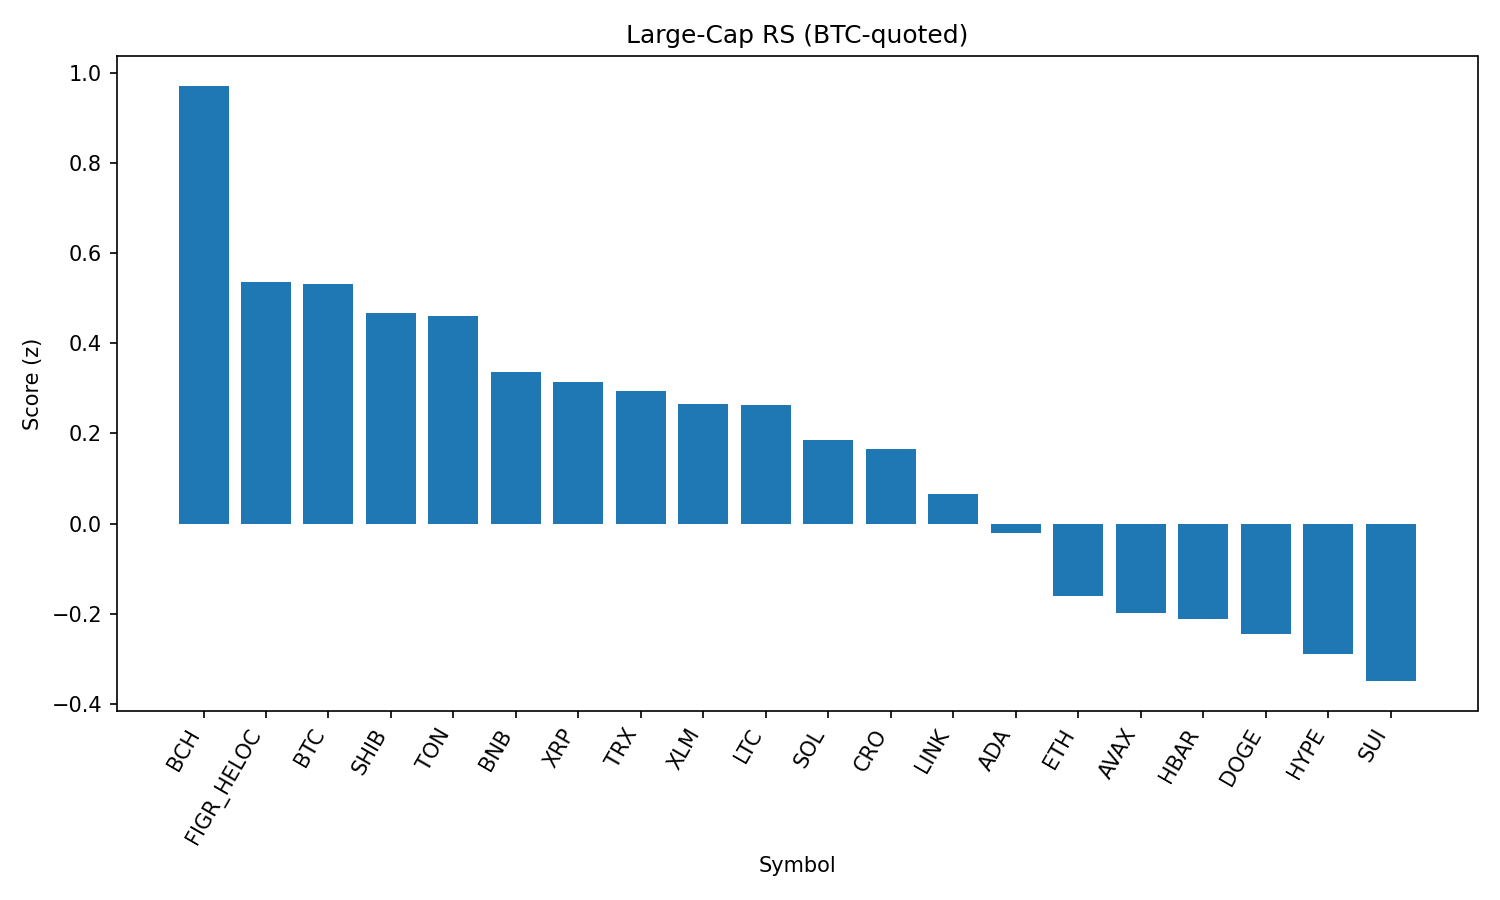

Source data for this figure (header and first rows):
rank, name, symbol, price_btc, price_usd, pct_1h_btc, pct_24h_btc, pct_7d_btc, market_cap_rank, market_cap_usd, volume_usd, score
1, Bitcoin Cash, BCH, 0.005174, 565.4, 0.3658, 3.345, 6.066, 21, 11261194710, 314300657, 0.9706
2, Figure Heloc, FIGR_HELOC, 9.04e-06, 0.9879, 0.09061, 0.09061, 0.0, 17, 12043954569, 80630, 0.535
3, Bitcoin, BTC, 1.0, 109243, 0.0, 0.0, 0.0, 1, 2175889929028, 42035743459, 0.531
4, Shiba Inu, SHIB, 1.11632e-10, 1.22e-05, 0.007626, -0.3623, 0.7535, 31, 7186964236, 206368436, 0.4658
5, Toncoin, TON, 2.847e-05, 3.11, 0.03207, -0.5495, 0.07415, 30, 7988193193, 119917784, 0.4612
6, BNB, BNB, 0.007721, 843.6, -0.138, -1.095, 0.8906, 5, 117420293963, 1435186038, 0.337
7, XRP, XRP, 2.547e-05, 2.78, -0.2994, 0.6891, -3.501, 4, 165513961139, 6453514189, 0.3129
8, TRON, TRX, 3.08e-06, 0.3362, -0.2301, -0.2712, -2.388, 9, 31829017239, 783132538, 0.2943
9, Stellar, XLM, 3.28e-06, 0.3581, -0.2655, 0.412, -6.839, 22, 11238133972, 287788574, 0.2644
10, Litecoin, LTC, 0.001001, 109.3, -0.2893, -0.5299, -0.4491, 28, 8337562071, 519005974, 0.2637
11, Solana, SOL, 0.001823, 199.1, -0.5959, -0.326, 6.697, 6, 107729247504, 6688278221, 0.1856
12, Cronos, CRO, 2.36e-06, 0.2582, -0.9717, -6.358, 59.95, 27, 8662808851, 207332923, 0.1647
13, Chainlink, LINK, 0.0002091, 22.85, -0.5217, -1.156, -2.339, 13, 15493099598, 1065452552, 0.06494
14, Cardano, ADA, 7.38e-06, 0.806, -0.5865, -1.753, -3.222, 11, 29415200041, 1404368999, -0.02012
15, Ethereum, ETH, 0.03929, 4295, -0.8279, -2.6, -2.428, 2, 518532133977, 30089411111, -0.1597
16, Avalanche, AVAX, 0.0002162, 23.63, -1.088, -0.5918, 1.595, 23, 9977631425, 683381517, -0.1985
17, Hedera, HBAR, 1.95e-06, 0.2133, -0.7642, -2.121, -8.466, 25, 9044712027, 236155118, -0.2113
18, Dogecoin, DOGE, 1.91e-06, 0.2084, -0.841, -3.42, -0.53, 10, 31408124477, 2123814024, -0.245
19, Hyperliquid, HYPE, 0.0003988, 43.58, -0.9586, -2.528, -2.787, 18, 11800760504, 341999369, -0.2901
20, Sui, SUI, 2.936e-05, 3.21, -1.135, -1.475, -4.559, 20, 11448643538, 990907147, -0.3494
21, World Liberty Financial, WLFI, 2.09e-06, 0.2276, -3.812, -26.19, 0.0, 33, 6196786388, 2917650998, -3.437
